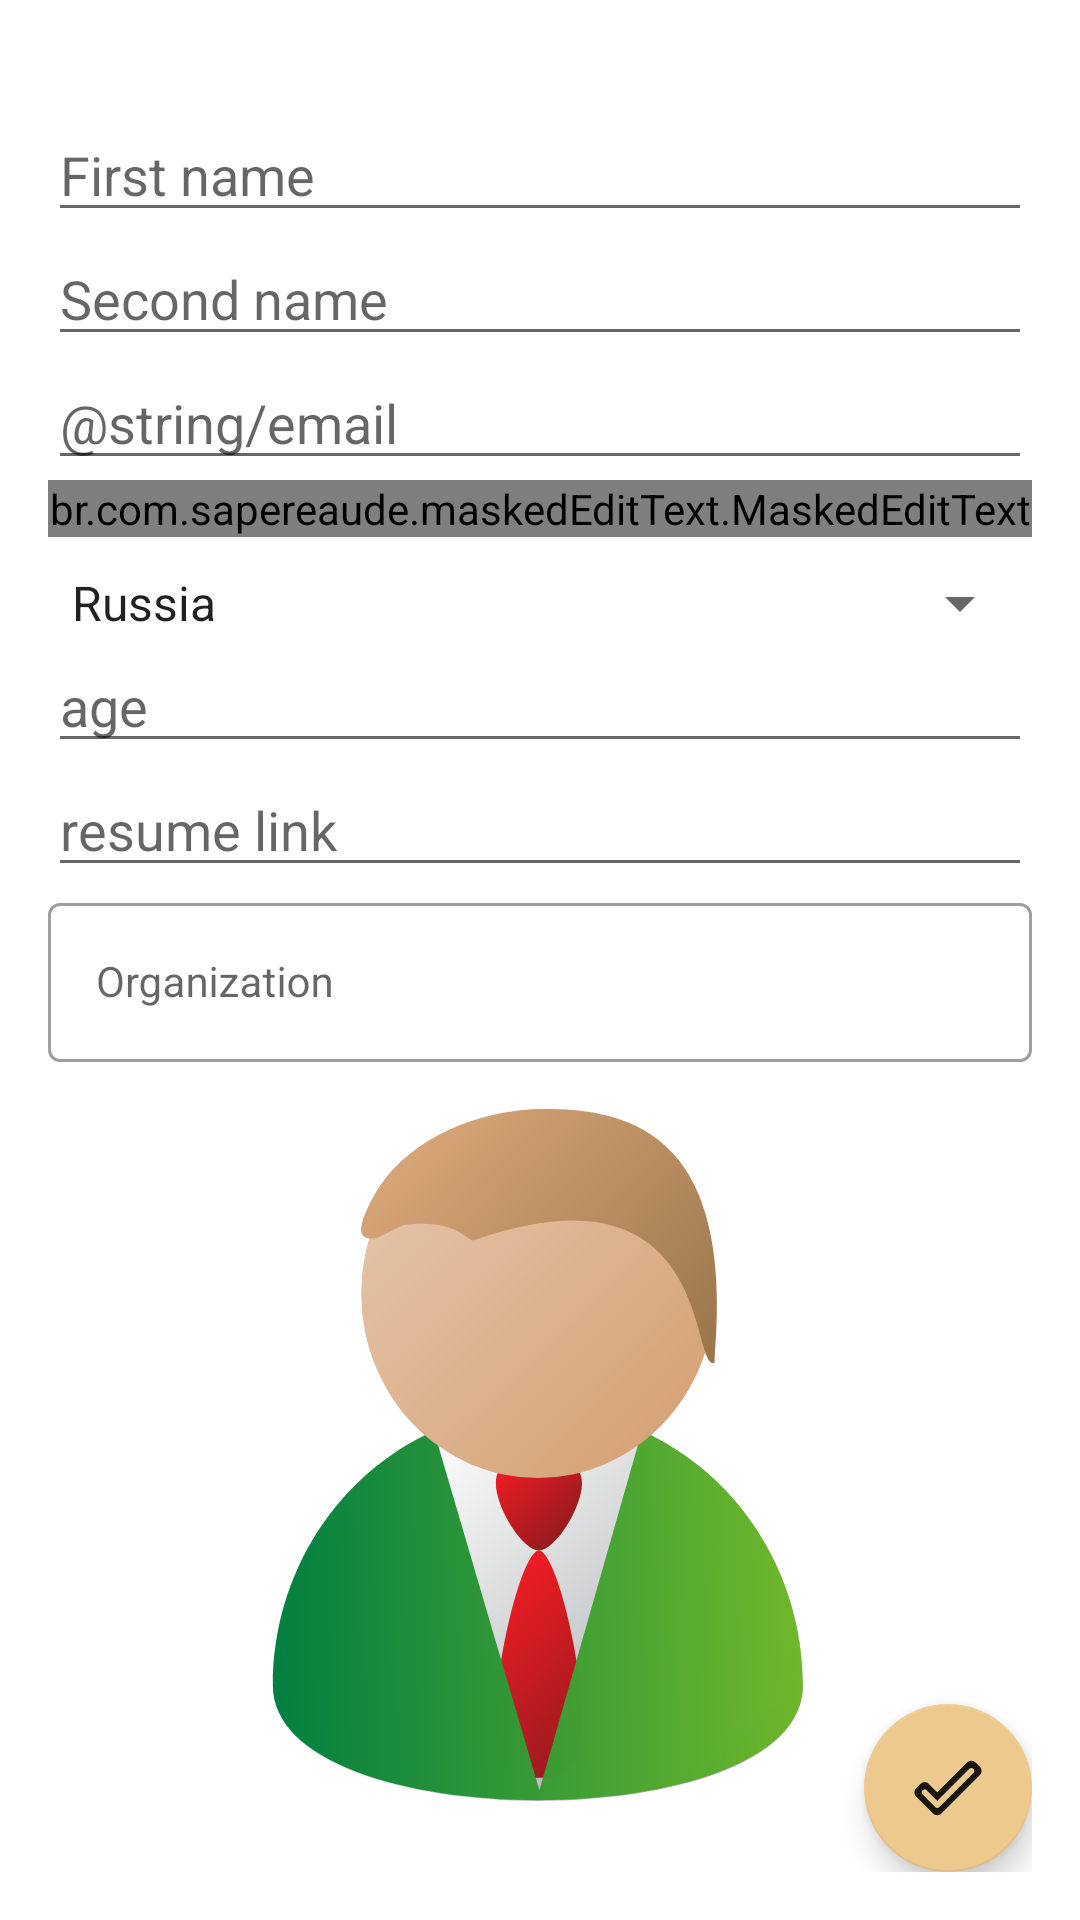

This screen was rendered from an Android layout file. Write that file and the resources it references.
<!-- AndroidManifest.xml: application theme Theme.LibCos -->
<!-- res/layout/activity_main.xml -->
<?xml version="1.0" encoding="utf-8"?>
<androidx.constraintlayout.widget.ConstraintLayout xmlns:android="http://schemas.android.com/apk/res/android"
    xmlns:app="http://schemas.android.com/apk/res-auto"
    xmlns:mask="http://schemas.android.com/apk/res-auto"
    xmlns:tools="http://schemas.android.com/tools"
    android:id="@+id/container"
    android:layout_width="match_parent"
    android:layout_height="match_parent"
    android:paddingLeft="@dimen/padding_layout"
    android:paddingTop="@dimen/padding_layout"
    android:paddingRight="@dimen/padding_layout"
    android:paddingBottom="@dimen/padding_layout"
    tools:context=".ui.MainActivity">

    <EditText
        android:id="@+id/first_name_edit_text"
        android:layout_width="0dp"
        android:layout_height="wrap_content"
        android:layout_marginTop="@dimen/margin_s"
        android:hint="@string/first_name"
        android:inputType="textEmailAddress"
        android:selectAllOnFocus="true"
        app:layout_constraintEnd_toEndOf="parent"
        app:layout_constraintStart_toStartOf="parent"
        app:layout_constraintTop_toTopOf="parent" />

    <EditText
        android:id="@+id/second_name_edit_text"
        android:layout_width="0dp"
        android:layout_height="wrap_content"
        android:hint="@string/second_name"
        android:selectAllOnFocus="true"
        app:layout_constraintEnd_toEndOf="parent"
        app:layout_constraintStart_toStartOf="parent"
        app:layout_constraintTop_toBottomOf="@+id/first_name_edit_text" />

    <EditText
        android:id="@+id/email_edit_text"
        android:layout_width="0dp"
        android:layout_height="wrap_content"
        android:hint="@string/email"
        android:inputType="textEmailAddress"
        android:selectAllOnFocus="true"
        app:layout_constraintEnd_toEndOf="parent"
        app:layout_constraintStart_toStartOf="parent"
        app:layout_constraintTop_toBottomOf="@+id/second_name_edit_text" />

    <br.com.sapereaude.maskedEditText.MaskedEditText
        android:id="@+id/phone_edit_text"
        android:layout_width="0dp"
        android:layout_height="wrap_content"
        android:hint="@string/hint_phone"
        android:inputType="phone"
        android:selectAllOnFocus="true"
        android:typeface="monospace"
        app:keep_hint="true"
        app:layout_constraintEnd_toEndOf="parent"
        app:layout_constraintStart_toStartOf="parent"
        app:layout_constraintTop_toBottomOf="@+id/email_edit_text"
        mask:allowed_chars="@string/example_phone"
        mask:mask="@string/mask_phone" />

    <androidx.appcompat.widget.AppCompatSpinner
        android:id="@+id/country"
        android:layout_width="0dp"
        android:layout_height="wrap_content"
        android:layout_marginTop="@dimen/margin_xs"
        android:entries="@array/countryNames"
        app:layout_constraintEnd_toEndOf="parent"
        app:layout_constraintStart_toStartOf="parent"
        app:layout_constraintTop_toBottomOf="@+id/phone_edit_text" />

    <EditText
        android:id="@+id/age_edit_text"
        android:layout_width="0dp"
        android:layout_height="wrap_content"
        android:hint="@string/age"
        android:inputType="number"
        android:selectAllOnFocus="true"
        app:layout_constraintEnd_toEndOf="parent"
        app:layout_constraintStart_toStartOf="parent"
        app:layout_constraintTop_toBottomOf="@+id/country" />

    <EditText
        android:id="@+id/resume_edit_text"
        android:layout_width="0dp"
        android:layout_height="wrap_content"
        android:hint="@string/resume_link"
        android:selectAllOnFocus="true"
        app:layout_constraintEnd_toEndOf="parent"
        app:layout_constraintStart_toStartOf="parent"
        app:layout_constraintTop_toBottomOf="@+id/age_edit_text" />

    <com.google.android.material.textfield.TextInputLayout
        android:id="@+id/organization"
        style="@style/Widget.MaterialComponents.TextInputLayout.OutlinedBox"
        android:layout_width="0dp"
        android:layout_height="wrap_content"
        android:hint="@string/organization"
        app:layout_constraintEnd_toEndOf="parent"
        app:layout_constraintStart_toStartOf="parent"
        app:layout_constraintTop_toBottomOf="@+id/resume_edit_text">

        <com.google.android.material.textfield.TextInputEditText
            android:id="@+id/organization_edit_text"
            style="@style/Widget.MaterialComponents.TextInputLayout.OutlinedBox"
            android:layout_width="match_parent"
            android:layout_height="wrap_content" />

    </com.google.android.material.textfield.TextInputLayout>

    <androidx.appcompat.widget.AppCompatImageView
        android:id="@+id/pic_image_view"
        android:layout_width="0dp"
        android:layout_height="0dp"
        android:layout_marginTop="@dimen/margin_xs"
        android:src="@drawable/ic_person_304893"
        app:layout_constraintEnd_toEndOf="parent"
        app:layout_constraintHeight_percent="0.4"
        app:layout_constraintStart_toStartOf="parent"
        app:layout_constraintTop_toBottomOf="@+id/organization" />

    <com.google.android.material.floatingactionbutton.FloatingActionButton
        android:id="@+id/fab"
        android:layout_width="wrap_content"
        android:layout_height="wrap_content"
        app:layout_constraintBottom_toBottomOf="parent"
        app:layout_constraintEnd_toEndOf="parent"
        app:srcCompat="@drawable/ic_round_done_outline" />

    <ProgressBar
        android:id="@+id/progress_bar"
        android:layout_width="wrap_content"
        android:layout_height="wrap_content"
        android:visibility="gone"
        app:layout_constraintBottom_toBottomOf="parent"
        app:layout_constraintStart_toStartOf="parent"
        tools:visibility="visible" />

    <androidx.appcompat.widget.AppCompatImageView
        android:id="@+id/done_image"
        android:layout_width="wrap_content"
        android:layout_height="wrap_content"
        android:src="@drawable/ic_round_download_done"
        android:visibility="gone"
        app:layout_constraintBottom_toBottomOf="parent"
        app:layout_constraintStart_toStartOf="parent"
        tools:visibility="visible" />
</androidx.constraintlayout.widget.ConstraintLayout>
<!-- resources referenced by this layout -->
<resources>
  <string-array name="countryNames">
          <item>Russia</item>
          <item>Spain</item>
          <item>Singapore</item>
      </string-array>
  <dimen name="margin_s">20dp</dimen>
  <dimen name="margin_xs">10dp</dimen>
  <dimen name="padding_layout">16dp</dimen>
  <!-- drawable ic_person_304893: vector/xml drawable (drawable, 3831 chars, omitted) -->
  <!-- drawable ic_round_done_outline (drawable) -->
  <vector android:alpha="0.9" android:height="34dp" android:tint="#36BF3B"
      android:viewportHeight="24" android:viewportWidth="24"
      android:width="34dp" xmlns:android="http://schemas.android.com/apk/res/android">
      <path android:fillColor="@android:color/white" android:pathData="M20.47,5.63c0.39,0.39 0.39,1.01 0,1.4L9.13,18.37c-0.39,0.39 -1.01,0.39 -1.4,0l-4.2,-4.2c-0.39,-0.39 -0.39,-1.01 0,-1.4 0.39,-0.39 1.01,-0.39 1.4,0l3.5,3.5L19.07,5.63c0.39,-0.39 1.01,-0.39 1.4,0zM18.36,3.51l-9.93,9.93 -2.79,-2.79c-0.78,-0.78 -2.05,-0.78 -2.83,0l-1.4,1.4c-0.78,0.78 -0.78,2.05 0,2.83l5.6,5.6c0.78,0.78 2.05,0.78 2.83,0L22.59,7.74c0.78,-0.78 0.78,-2.05 0,-2.83l-1.4,-1.4c-0.79,-0.78 -2.05,-0.78 -2.83,0z"/>
  </vector>
  <!-- drawable ic_round_download_done (drawable) -->
  <vector android:alpha="0.9" android:height="42dp" android:tint="#36BF3B"
      android:viewportHeight="24" android:viewportWidth="24"
      android:width="42dp" xmlns:android="http://schemas.android.com/apk/res/android">
      <path android:fillColor="@android:color/white" android:pathData="M6,18h12c0.55,0 1,0.45 1,1s-0.45,1 -1,1L6,20c-0.55,0 -1,-0.45 -1,-1s0.45,-1 1,-1zM11.01,13.9c-0.78,0.77 -2.04,0.77 -2.82,-0.01L6,11.7c-0.55,-0.55 -0.54,-1.44 0.03,-1.97 0.54,-0.52 1.4,-0.5 1.92,0.02L9.6,11.4l6.43,-6.43c0.54,-0.54 1.41,-0.54 1.95,0l0.04,0.04c0.54,0.54 0.54,1.42 -0.01,1.96l-7,6.93z"/>
  </vector>
  <string name="age">age</string>
  <string name="first_name">First name</string>
  <string name="organization">Organization</string>
  <string name="resume_link">resume link</string>
  <string name="second_name">Second name</string>
  <style name="Theme.LibCos" parent="Theme.MaterialComponents.DayNight.DarkActionBar">
          
          <item name="colorPrimary">@color/primaryColor</item>
          <item name="colorPrimaryVariant">@color/primaryDarkColor</item>
          <item name="colorOnPrimary">@color/white</item>
          
          <item name="colorSecondary">@color/secondaryColor</item>
          <item name="colorSecondaryVariant">@color/secondaryDarkColor</item>
          <item name="colorOnSecondary">@color/black</item>
          
          <item name="android:statusBarColor" tools:targetApi="l">?attr/colorPrimaryVariant</item>
          
      </style>
  <color name="primaryColor">#82c476</color>
  <color name="primaryDarkColor">#529349</color>
  <color name="white">#FFFFFFFF</color>
  <color name="secondaryColor">#edc98d</color>
  <color name="secondaryDarkColor">#b9985f</color>
  <color name="black">#FF000000</color>
</resources>
